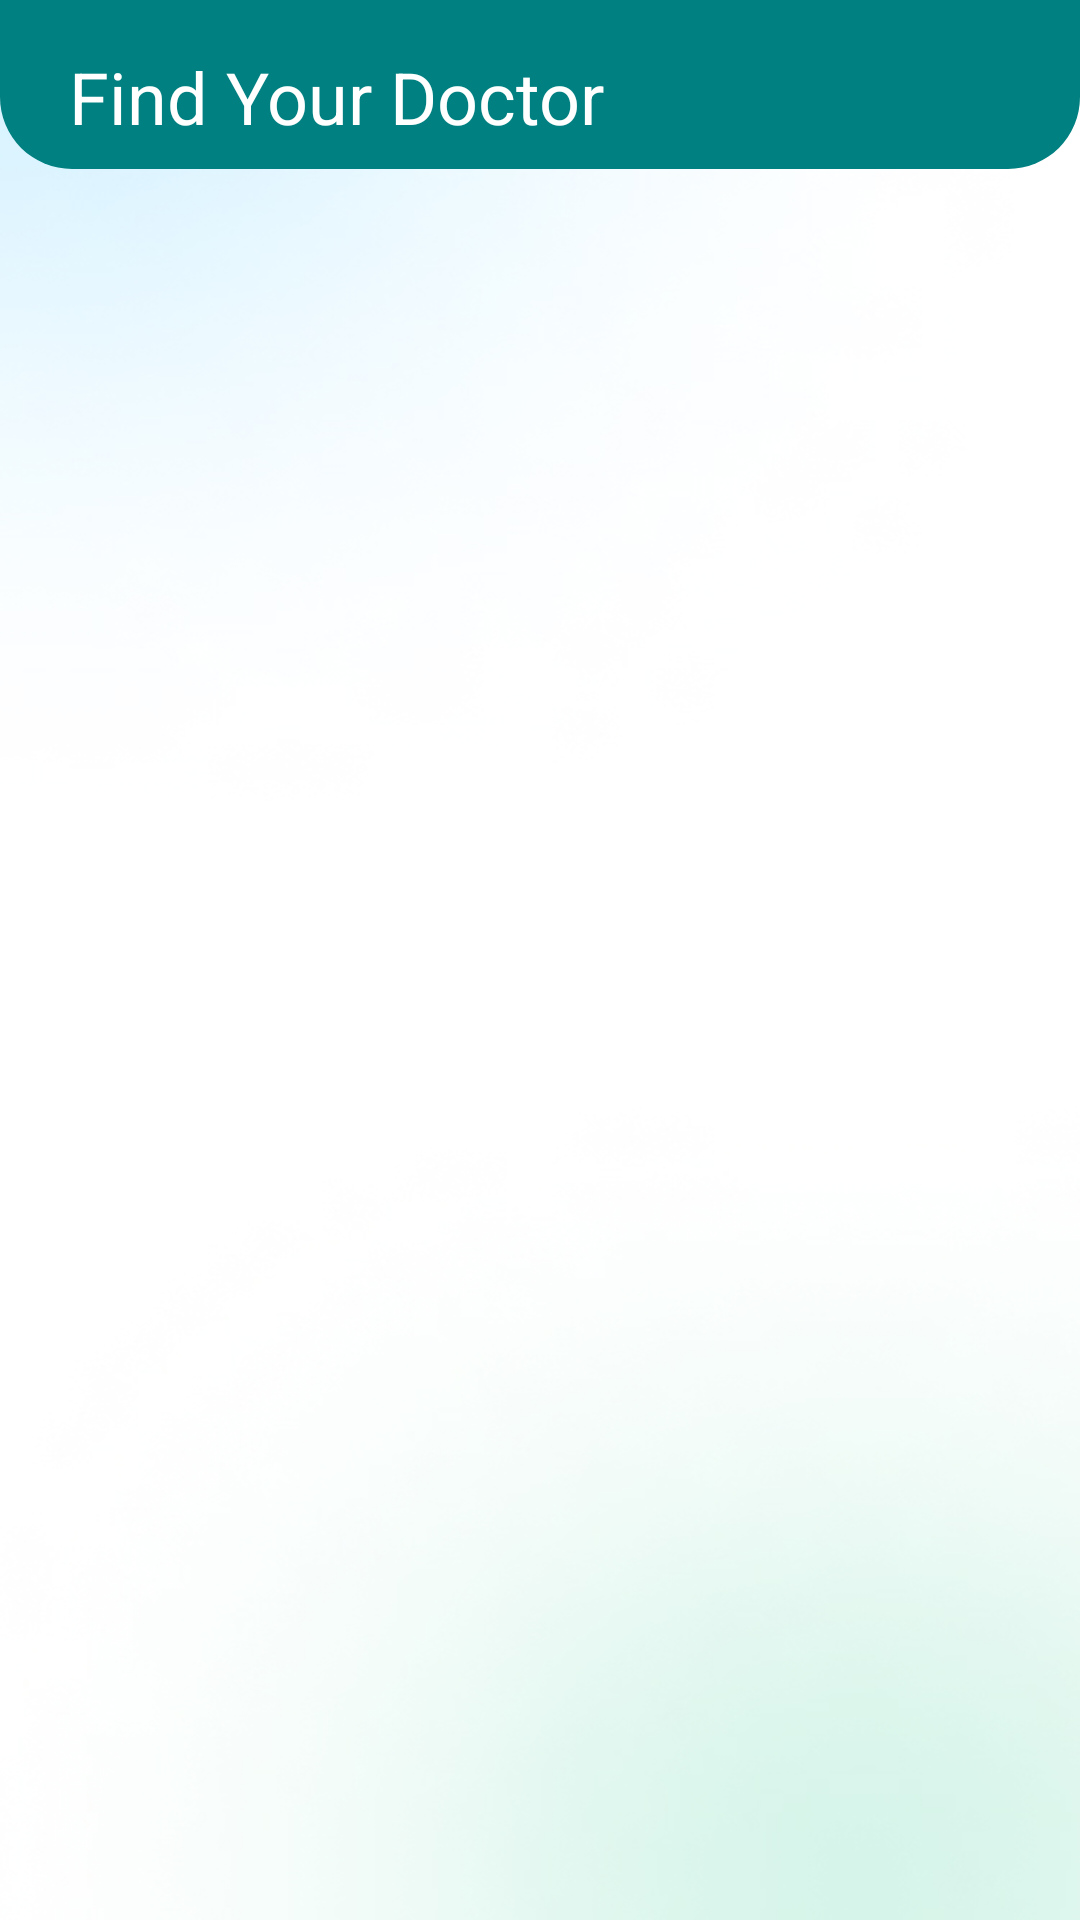

Android layout source for this screen:
<!-- AndroidManifest.xml: application theme Theme.Trueheal -->
<!-- res/layout/activity_doctor_specialist.xml -->
<?xml version="1.0" encoding="utf-8"?>
<LinearLayout xmlns:android="http://schemas.android.com/apk/res/android"
    xmlns:app="http://schemas.android.com/apk/res-auto"
    xmlns:tools="http://schemas.android.com/tools"
    android:layout_width="match_parent"
    android:layout_height="match_parent"
    android:orientation="vertical"
    android:background="@drawable/background"
    tools:context=".DoctorSpecialist">

    <LinearLayout
        android:layout_width="match_parent"
        android:layout_height="wrap_content"
        android:orientation="vertical"
        android:background="@drawable/bottom_curve"
        android:padding="8dp">

        <TextView
            android:layout_width="wrap_content"
            android:layout_height="wrap_content"
            android:text="Find Your Doctor"
            android:textColor="@android:color/white"
            android:textSize="24sp"
            android:layout_marginTop="8dp"

            android:paddingHorizontal="15dp"/>
    </LinearLayout>

    <androidx.recyclerview.widget.RecyclerView
        android:id="@+id/specialistcategary"
        android:layout_width="match_parent"
        android:layout_height="wrap_content"
        android:layout_marginTop="8dp"
        android:padding="8dp" />
</LinearLayout>
<!-- resources referenced by this layout -->
<resources>
  <!-- drawable background: jpg bitmap (drawable, 35958 bytes) -->
  <!-- drawable bottom_curve (drawable) -->
  <?xml version="1.0" encoding="utf-8"?>
  <shape xmlns:android="http://schemas.android.com/apk/res/android">
      <solid android:color="@color/bottem"/> 
  
      
      <corners
          android:bottomLeftRadius="24dp"
          android:bottomRightRadius="24dp"/>
  </shape>
  <style name="Theme.Trueheal" parent="Base.Theme.Trueheal" />
  <color name="bottem">#008080</color>
  <style name="Base.Theme.Trueheal" parent="Theme.Material3.DayNight.NoActionBar">
          
          
          <item name="android:statusBarColor">@color/black</item>
          <item name="android:fitsSystemWindows">true</item>
  
      </style>
  <color name="black">#FF000000</color>
</resources>
